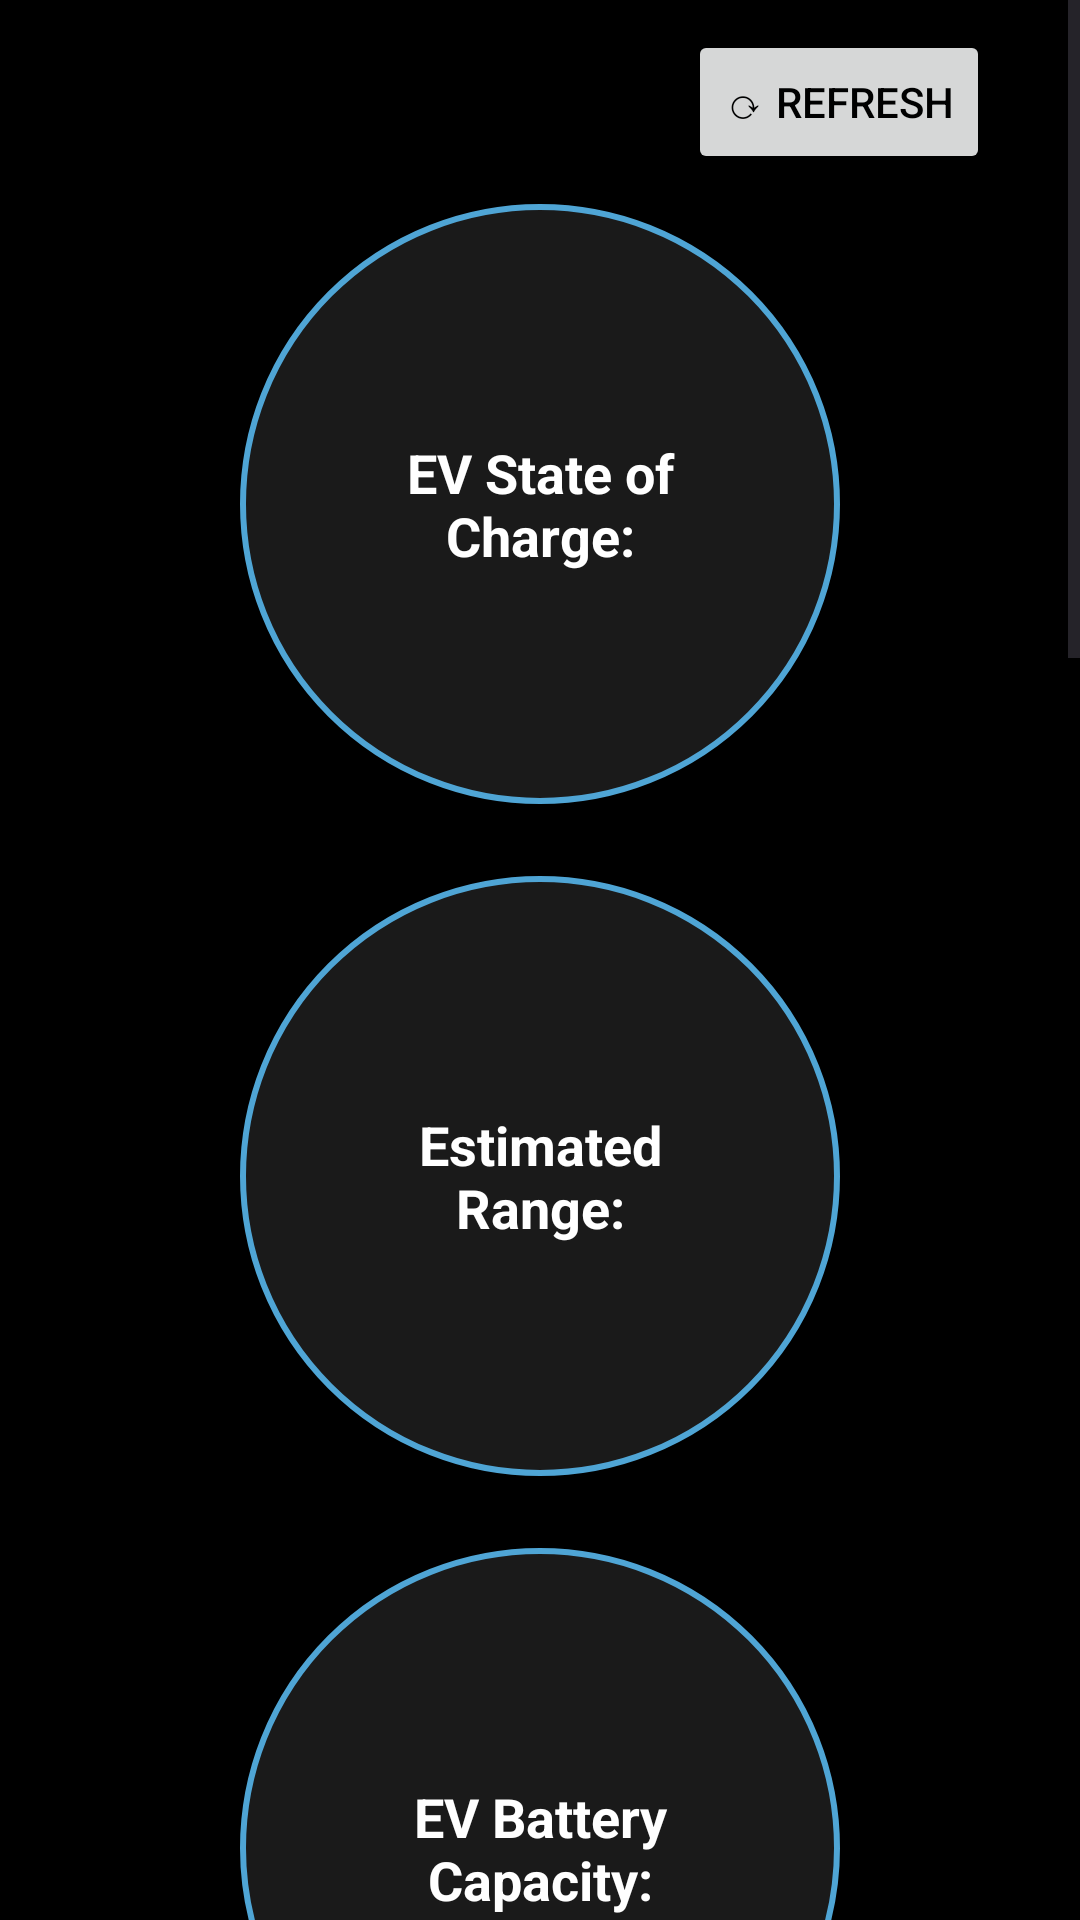

Layout XML and referenced resources for this Android screen:
<!-- AndroidManifest.xml: application theme Theme.Eavx_demo_app -->
<!-- res/layout/fragment_demo_app.xml -->
<?xml version="1.0" encoding="utf-8"?>
<ScrollView
    xmlns:android="http://schemas.android.com/apk/res/android"
    xmlns:app="http://schemas.android.com/apk/res-auto"
    xmlns:tools="http://schemas.android.com/tools"
    android:layout_width="match_parent"
    android:layout_height="match_parent"
    android:background="@color/black"
    android:fillViewport="true"
    tools:context="com.premsethueqev.clusterio.DemoActivity">

    <androidx.constraintlayout.widget.ConstraintLayout
        android:layout_width="match_parent"
        android:layout_height="wrap_content"
        android:paddingBottom="32dp">

        <Button
            android:id="@+id/btnRefresh"
            android:layout_width="wrap_content"
            android:layout_height="wrap_content"
            android:layout_marginTop="@dimen/_10dp"
            android:layout_marginEnd="@dimen/_30dp"
            android:text="@string/refresh"
            android:textColor="@color/black"
            app:layout_constraintEnd_toEndOf="parent"
            app:layout_constraintTop_toTopOf="parent" />

    <TextView
        android:id="@+id/tvEvBatteryLevel"
        android:layout_width="200dp"
        android:layout_height="200dp"
        android:background="@drawable/textview_border_bg"
        android:gravity="center"
        android:padding="30dp"
        android:textAlignment="center"
        android:textColor="@color/white"
        android:textStyle="bold"
        android:autoSizeTextType="uniform"
        android:autoSizeMinTextSize="10sp"
        android:autoSizeMaxTextSize="18sp"
        android:autoSizeStepGranularity="1sp"
        android:text="@string/ev_battery_level_label" />

    <TextView
        android:id="@+id/tvEvEstimatedRange"
        android:layout_width="200dp"
        android:layout_height="200dp"
        android:background="@drawable/textview_border_bg"
        android:gravity="center"
        android:padding="30dp"
        android:textAlignment="center"
        android:textColor="@color/white"
        android:textStyle="bold"
        android:autoSizeTextType="uniform"
        android:autoSizeMinTextSize="10sp"
        android:autoSizeMaxTextSize="18sp"
        android:autoSizeStepGranularity="1sp"
        android:text="@string/ev_estimated_range_label" />

    <TextView
        android:id="@+id/tvEvBatteryCapacity"
        android:layout_width="200dp"
        android:layout_height="200dp"
        android:background="@drawable/textview_border_bg"
        android:gravity="center"
        android:padding="30dp"
        android:textAlignment="center"
        android:textColor="@color/white"
        android:textStyle="bold"
        android:autoSizeTextType="uniform"
        android:autoSizeMinTextSize="10sp"
        android:autoSizeMaxTextSize="18sp"
        android:autoSizeStepGranularity="1sp"
        android:text="@string/ev_battery_capacity_label" />

    <TextView
        android:id="@+id/tvMilesSinceCharge"
        android:layout_width="200dp"
        android:layout_height="200dp"
        android:background="@drawable/textview_border_bg"
        android:gravity="center"
        android:padding="30dp"
        android:textAlignment="center"
        android:textColor="@color/white"
        android:textStyle="bold"
        android:autoSizeTextType="uniform"
        android:autoSizeMinTextSize="10sp"
        android:autoSizeMaxTextSize="18sp"
        android:autoSizeStepGranularity="1sp"
        android:text="@string/miles_since_charge_label" />

    <TextView
        android:id="@+id/tvEvChargeState"
        android:layout_width="200dp"
        android:layout_height="200dp"
        android:background="@drawable/textview_border_bg"
        android:gravity="center"
        android:padding="30dp"
        android:textAlignment="center"
        android:textColor="@color/white"
        android:textStyle="bold"
        android:autoSizeTextType="uniform"
        android:autoSizeMinTextSize="10sp"
        android:autoSizeMaxTextSize="18sp"
        android:autoSizeStepGranularity="1sp"
        android:text="@string/ev_charge_state_label" />

    <TextView
        android:id="@+id/tvEvChargePortOpen"
        android:layout_width="200dp"
        android:layout_height="200dp"
        android:background="@drawable/textview_border_bg"
        android:gravity="center"
        android:padding="30dp"
        android:textAlignment="center"
        android:textColor="@color/white"
        android:textStyle="bold"
        android:autoSizeTextType="uniform"
        android:autoSizeMinTextSize="10sp"
        android:autoSizeMaxTextSize="18sp"
        android:autoSizeStepGranularity="1sp"
        android:text="@string/ev_charge_port_open_label" />

    <TextView
        android:id="@+id/tvEvChargePortConnected"
        android:layout_width="200dp"
        android:layout_height="200dp"
        android:background="@drawable/textview_border_bg"
        android:gravity="center"
        android:padding="30dp"
        android:textAlignment="center"
        android:textColor="@color/white"
        android:textStyle="bold"
        android:autoSizeTextType="uniform"
        android:autoSizeMinTextSize="10sp"
        android:autoSizeMaxTextSize="18sp"
        android:autoSizeStepGranularity="1sp"
        android:text="@string/ev_charge_port_connected_label" />

    <TextView
        android:id="@+id/tvEvPortLocation"
        android:layout_width="200dp"
        android:layout_height="200dp"
        android:background="@drawable/textview_border_bg"
        android:gravity="center"
        android:padding="30dp"
        android:textAlignment="center"
        android:textColor="@color/white"
        android:textStyle="bold"
        android:autoSizeTextType="uniform"
        android:autoSizeMinTextSize="10sp"
        android:autoSizeMaxTextSize="18sp"
        android:autoSizeStepGranularity="1sp"
        android:text="@string/ev_port_location_label" />

        
        <androidx.constraintlayout.helper.widget.Flow
            android:id="@+id/dialFlow"
            android:layout_width="0dp"
            android:layout_height="wrap_content"
            android:layout_marginTop="@dimen/_10dp"
            android:layout_marginStart="@dimen/_30dp"
            android:layout_marginEnd="@dimen/_30dp"
            app:constraint_referenced_ids="tvEvBatteryLevel,tvEvEstimatedRange,tvEvBatteryCapacity,tvMilesSinceCharge,tvEvChargeState,tvEvChargePortOpen,tvEvChargePortConnected,tvEvPortLocation"
            app:flow_wrapMode="chain"
            app:flow_horizontalStyle="packed"
            app:flow_horizontalGap="24dp"
            app:flow_verticalGap="24dp"
            app:layout_constraintStart_toStartOf="parent"
            app:layout_constraintEnd_toEndOf="parent"
            app:layout_constraintTop_toBottomOf="@id/btnRefresh" />

    </androidx.constraintlayout.widget.ConstraintLayout>
</ScrollView>
<!-- resources referenced by this layout -->
<resources>
  <dimen name="_10dp">10dp</dimen>
  <dimen name="_30dp">30dp</dimen>
  <!-- drawable textview_border_bg (drawable) -->
  <?xml version="1.0" encoding="utf-8"?>
  <shape xmlns:android="http://schemas.android.com/apk/res/android" android:shape="oval">
      <solid android:color="#1A1A1A" />
      <stroke android:width="2dip" android:color="#4fa5d5"/>
  </shape>
  <string name="ev_battery_capacity_label">EV Battery Capacity:</string>
  <string name="ev_battery_level_label">EV State of Charge:</string>
  <string name="ev_charge_port_connected_label">EV Charge Port Connected:</string>
  <string name="ev_charge_port_open_label">EV Charge Port Open:</string>
  <string name="ev_charge_state_label">EV Charge State:</string>
  <string name="ev_estimated_range_label">Estimated Range:</string>
  <string name="ev_port_location_label">EV Port Location:</string>
  <string name="miles_since_charge_label">Miles Since Last Charge:</string>
  <string name="refresh">⟳ Refresh</string>
  <style name="Theme.Eavx_demo_app" parent="Base.Theme.Eavx_demo_app" />
  <style name="Base.Theme.Eavx_demo_app" parent="Theme.Material3.DayNight.NoActionBar">
          
          
      </style>
  <!-- not gathered from this repository: default colours our renderer supplied (Android Studio template values) -->
  <color name="black">#FF000000</color>
  <color name="white">#FFFFFFFF</color>
</resources>
